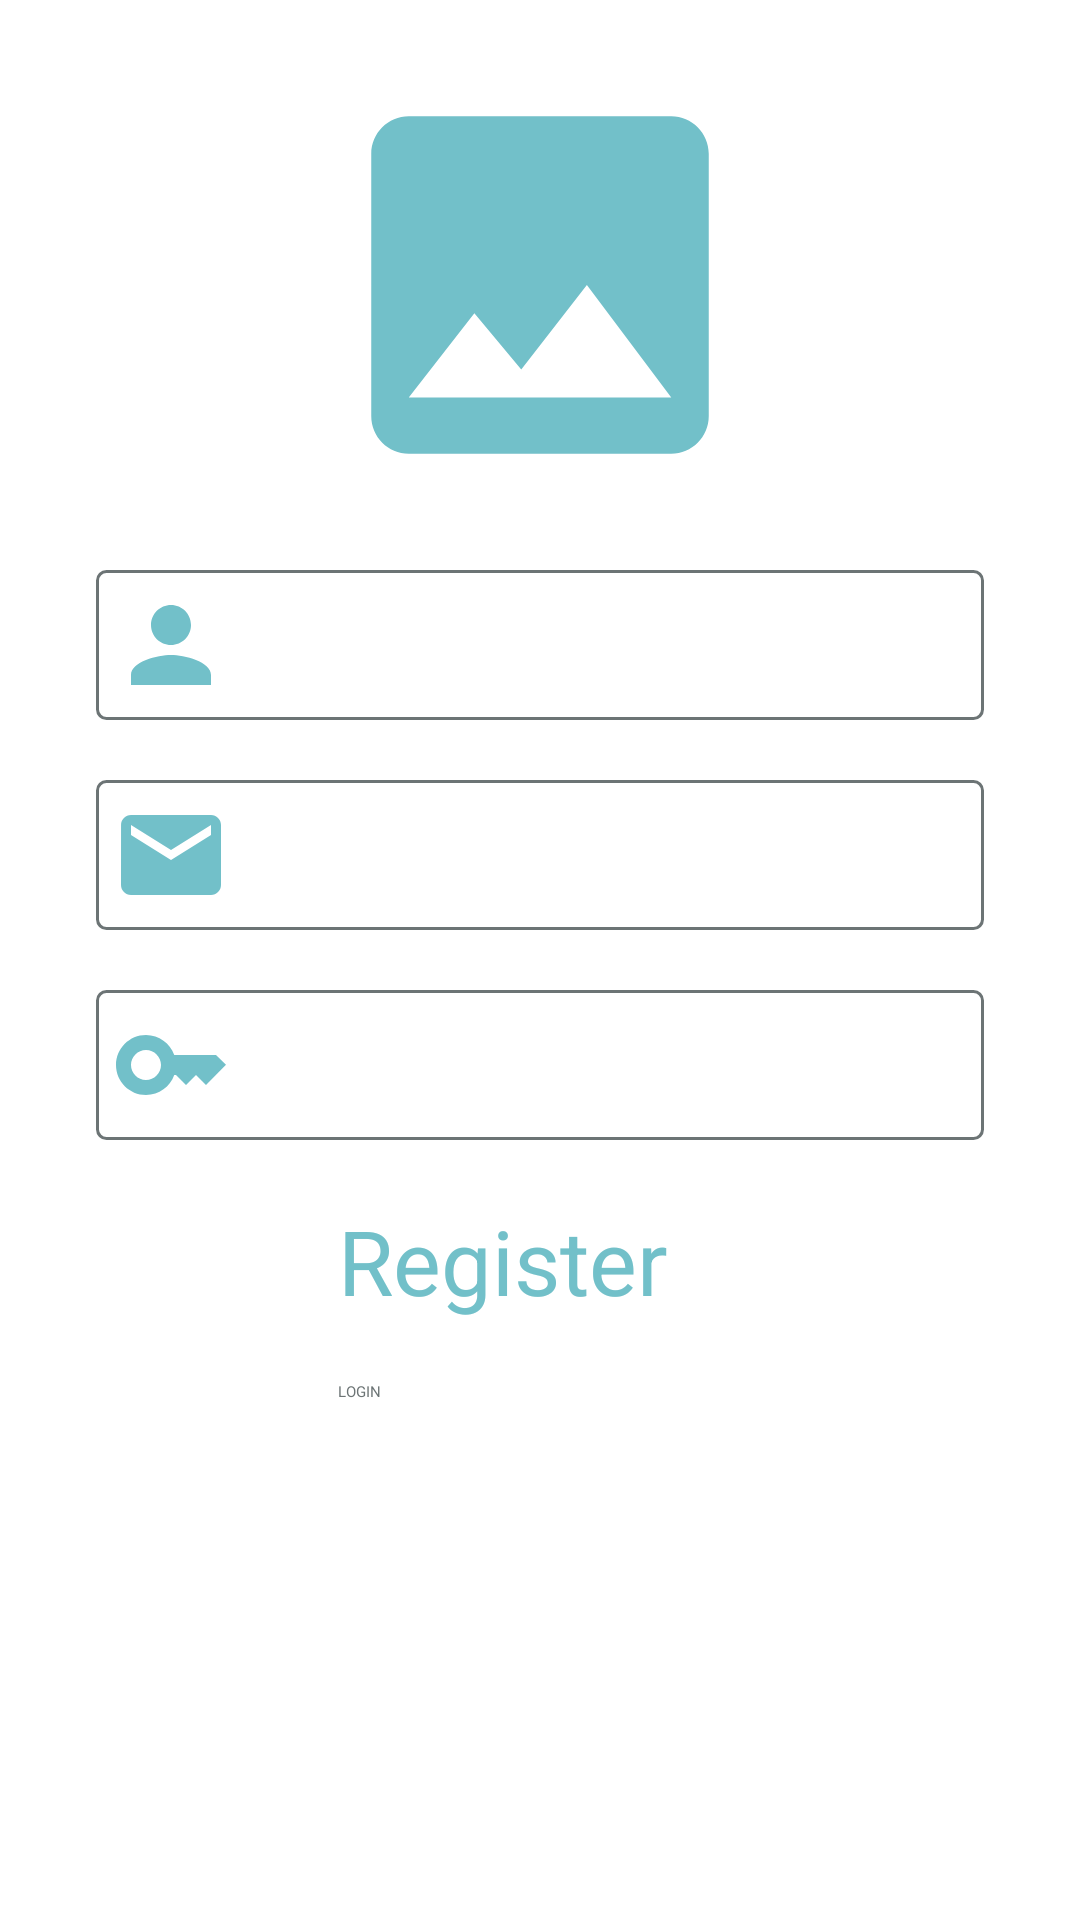

This screen was rendered from an Android layout file. Write that file and the resources it references.
<!-- AndroidManifest.xml: application theme Theme.SignInApp -->
<!-- res/layout/activity_register.xml -->
<?xml version="1.0" encoding="utf-8"?>
<androidx.constraintlayout.widget.ConstraintLayout xmlns:android="http://schemas.android.com/apk/res/android"
    xmlns:app="http://schemas.android.com/apk/res-auto"
    xmlns:tools="http://schemas.android.com/tools"
    android:layout_width="match_parent"
    android:layout_height="match_parent"
    tools:context=".ui.Login">

    <ImageView
        android:id="@+id/imageView"
        android:layout_width="150dp"
        android:layout_height="150dp"
        android:layout_marginTop="20dp"
        android:src="@drawable/baseline_image_24"
        app:layout_constraintEnd_toEndOf="parent"
        app:layout_constraintHorizontal_bias="0.5"
        android:scaleType="centerCrop"
        app:layout_constraintStart_toStartOf="parent"
        app:layout_constraintTop_toTopOf="parent" />

    <LinearLayout
        android:id="@+id/ll_name"
        android:layout_width="match_parent"
        android:layout_height="wrap_content"
        android:layout_marginStart="32dp"
        android:layout_marginTop="20dp"
        android:layout_marginEnd="32dp"
        android:background="@drawable/bg_line_black_white_background"
        android:orientation="horizontal"
        app:layout_constraintEnd_toEndOf="parent"
        app:layout_constraintHorizontal_bias="0.5"
        app:layout_constraintStart_toStartOf="parent"
        app:layout_constraintTop_toBottomOf="@+id/imageView">

        <ImageView
            android:layout_width="50dp"
            android:layout_height="50dp"
            android:padding="5dp"
            android:src="@drawable/vector_person" />

        <EditText
            android:id="@+id/et_name"
            android:layout_width="match_parent"
            android:layout_height="50dp"
            android:inputType="textEmailAddress" />
    </LinearLayout>

    <LinearLayout
        android:id="@+id/ll_email"
        android:layout_width="match_parent"
        android:layout_height="wrap_content"
        android:layout_marginStart="32dp"
        android:layout_marginTop="20dp"
        android:layout_marginEnd="32dp"
        android:background="@drawable/bg_line_black_white_background"
        android:orientation="horizontal"
        app:layout_constraintEnd_toEndOf="parent"
        app:layout_constraintHorizontal_bias="0.5"
        app:layout_constraintStart_toStartOf="parent"
        app:layout_constraintTop_toBottomOf="@+id/ll_name">

        <ImageView
            android:layout_width="50dp"
            android:layout_height="50dp"
            android:padding="5dp"
            android:src="@drawable/vector_email" />

        <EditText
            android:id="@+id/et_email"
            android:layout_width="match_parent"
            android:layout_height="50dp"
            android:inputType="textEmailAddress" />
    </LinearLayout>

    <LinearLayout
        android:id="@+id/ll_password"
        android:layout_width="match_parent"
        android:layout_height="wrap_content"
        android:layout_marginStart="32dp"
        android:layout_marginTop="20dp"
        android:layout_marginEnd="32dp"
        android:background="@drawable/bg_line_black_white_background"
        android:orientation="horizontal"
        app:layout_constraintEnd_toEndOf="parent"
        app:layout_constraintHorizontal_bias="0.5"
        app:layout_constraintStart_toStartOf="parent"
        app:layout_constraintTop_toBottomOf="@+id/ll_email">

        <ImageView
            android:layout_width="50dp"
            android:layout_height="50dp"
            android:padding="5dp"
            android:src="@drawable/vector_key" />

        <EditText
            android:id="@+id/et_password"
            android:layout_width="match_parent"
            android:layout_height="50dp"
            android:inputType="textPassword" />
    </LinearLayout>

    <TextView
        android:id="@+id/tv_register"
        android:layout_width="wrap_content"
        android:layout_height="wrap_content"
        android:layout_marginTop="20dp"
        android:text="@string/register"
        android:textColor="@color/primary"
        android:textSize="30sp"
        app:drawableStartCompat="@drawable/vector_arrow_forward"
        app:layout_constraintEnd_toEndOf="parent"
        app:layout_constraintHorizontal_bias="0.45"
        app:layout_constraintStart_toStartOf="parent"
        app:layout_constraintTop_toBottomOf="@+id/ll_password" />

    <TextView
        android:id="@+id/tv_to_login"
        android:layout_width="wrap_content"
        android:layout_height="wrap_content"
        android:layout_marginTop="20dp"
        android:text="@string/login"
        android:textAllCaps="true"
        android:textColor="@color/gray"
        app:layout_constraintEnd_toEndOf="parent"
        app:layout_constraintHorizontal_bias="0.0"
        app:layout_constraintStart_toStartOf="@+id/tv_register"
        app:layout_constraintTop_toBottomOf="@+id/tv_register" />
</androidx.constraintlayout.widget.ConstraintLayout>
<!-- resources referenced by this layout -->
<resources>
  <color name="gray">#6C7475</color>
  <color name="primary">#72C0C9</color>
  <!-- drawable baseline_image_24 (drawable) -->
  <vector android:height="24dp" android:tint="#72C0C9"
      android:viewportHeight="24" android:viewportWidth="24"
      android:width="24dp" xmlns:android="http://schemas.android.com/apk/res/android">
      <path android:fillColor="@android:color/white" android:pathData="M21,19V5c0,-1.1 -0.9,-2 -2,-2H5c-1.1,0 -2,0.9 -2,2v14c0,1.1 0.9,2 2,2h14c1.1,0 2,-0.9 2,-2zM8.5,13.5l2.5,3.01L14.5,12l4.5,6H5l3.5,-4.5z"/>
  </vector>
  <!-- drawable bg_line_black_white_background (drawable) -->
  <?xml version="1.0" encoding="utf-8"?>
  <shape xmlns:android="http://schemas.android.com/apk/res/android">
  
      <solid android:color="@color/white" />
      <corners android:radius="3dp" />
      <stroke
          android:width="1dp"
          android:color="@color/gray" />
  </shape>
  <!-- drawable vector_arrow_forward (drawable) -->
  <vector android:autoMirrored="true" android:height="24dp"
      android:tint="#72C0C9" android:viewportHeight="24"
      android:viewportWidth="24" android:width="24dp" xmlns:android="http://schemas.android.com/apk/res/android">
      <path android:fillColor="@android:color/white" android:pathData="M6.23,20.23l1.77,1.77l10,-10l-10,-10l-1.77,1.77l8.23,8.23z"/>
  </vector>
  <!-- drawable vector_email (drawable) -->
  <vector android:height="24dp" android:tint="#72C0C9"
      android:viewportHeight="24" android:viewportWidth="24"
      android:width="24dp" xmlns:android="http://schemas.android.com/apk/res/android">
      <path android:fillColor="@android:color/white" android:pathData="M20,4L4,4c-1.1,0 -1.99,0.9 -1.99,2L2,18c0,1.1 0.9,2 2,2h16c1.1,0 2,-0.9 2,-2L22,6c0,-1.1 -0.9,-2 -2,-2zM20,8l-8,5 -8,-5L4,6l8,5 8,-5v2z"/>
  </vector>
  <!-- drawable vector_key (drawable) -->
  <vector android:height="24dp" android:tint="#72C0C9"
      android:viewportHeight="24" android:viewportWidth="24"
      android:width="24dp" xmlns:android="http://schemas.android.com/apk/res/android">
      <path android:fillColor="@android:color/white" android:pathData="M21,10h-8.35C11.83,7.67 9.61,6 7,6c-3.31,0 -6,2.69 -6,6s2.69,6 6,6c2.61,0 4.83,-1.67 5.65,-4H13l2,2l2,-2l2,2l4,-4.04L21,10zM7,15c-1.65,0 -3,-1.35 -3,-3c0,-1.65 1.35,-3 3,-3s3,1.35 3,3C10,13.65 8.65,15 7,15z"/>
  </vector>
  <!-- drawable vector_person (drawable) -->
  <vector android:height="24dp" android:tint="#72C0C9"
      android:viewportHeight="24" android:viewportWidth="24"
      android:width="24dp" xmlns:android="http://schemas.android.com/apk/res/android">
      <path android:fillColor="@android:color/white" android:pathData="M12,12c2.21,0 4,-1.79 4,-4s-1.79,-4 -4,-4 -4,1.79 -4,4 1.79,4 4,4zM12,14c-2.67,0 -8,1.34 -8,4v2h16v-2c0,-2.66 -5.33,-4 -8,-4z"/>
  </vector>
  <string name="login">Login</string>
  <string name="register">Register</string>
  <color name="white">#FFFFFFFF</color>
</resources>
